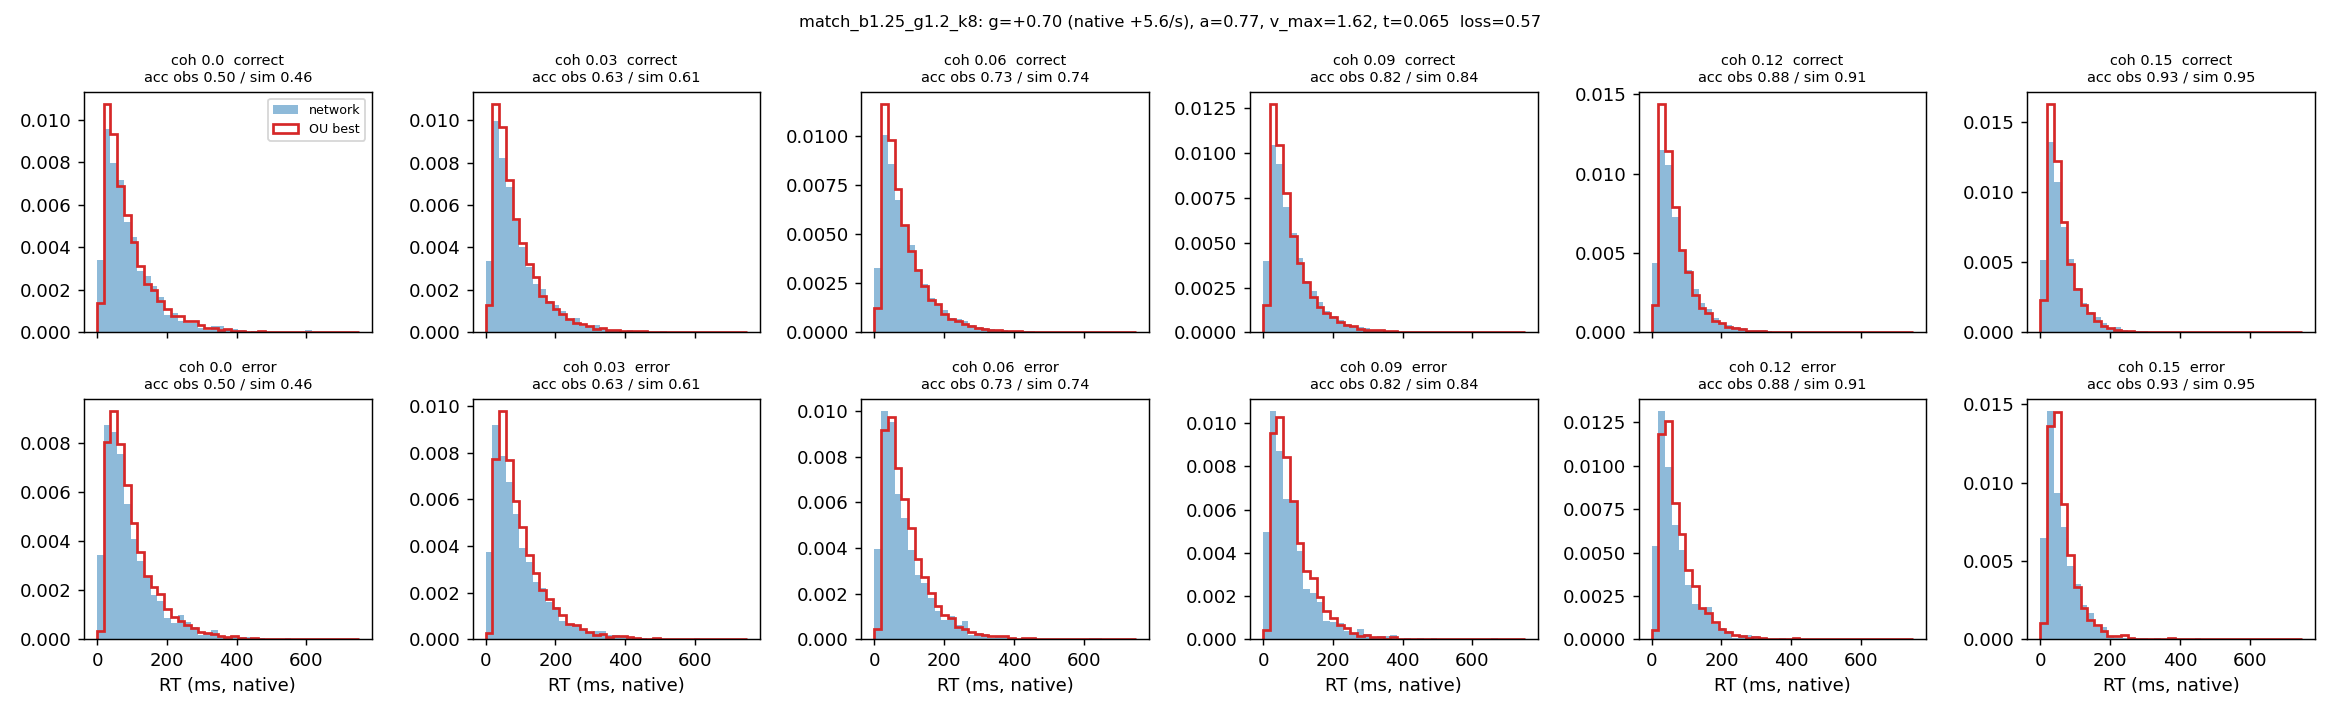

Values plotted in this chart, from the file beside it:
coherence, n, acc_obs, acc_sim, omit_obs, omit_sim, qc10_obs, qc30_obs, qc50_obs, qc70_obs, qc90_obs, qc10_sim, qc30_sim, qc50_sim, qc70_sim, qc90_sim, qe50_obs, qe50_sim
0.0, 3637, 0.498, 0.463, 0.0, 0.0, 23.0, 44.0, 71.0, 109.0, 188.0, 26.91, 44.79, 69.46, 107, 187.8, 70.0, 77.97
0.03, 7244, 0.629, 0.609, 0.0, 0.0, 23.0, 43.7, 69.0, 109.0, 197.0, 26.82, 45.16, 68.71, 105.4, 183.3, 73.0, 78.41
0.06, 7191, 0.731, 0.743, 0.0, 0.0, 24.0, 43.0, 69.0, 105.0, 185.1, 26.45, 43.54, 65.6, 100.2, 174.2, 64.0, 74.56
0.09, 7395, 0.818, 0.84, 0.0, 0.0, 22.0, 41.0, 63.0, 97.0, 166.2, 25.68, 40.65, 60.49, 89.95, 156.8, 63.0, 69.98
0.12, 7231, 0.881, 0.91, 0.0, 0.0, 21.0, 38.0, 57.0, 86.0, 147.0, 24.48, 37.79, 54.72, 79.99, 135, 52.5, 60.05
0.15, 7300, 0.927, 0.951, 0.0, 0.0, 20.0, 34.0, 51.0, 75.0, 128.0, 23.07, 34.66, 49.05, 70.01, 116.2, 47.0, 53.33
